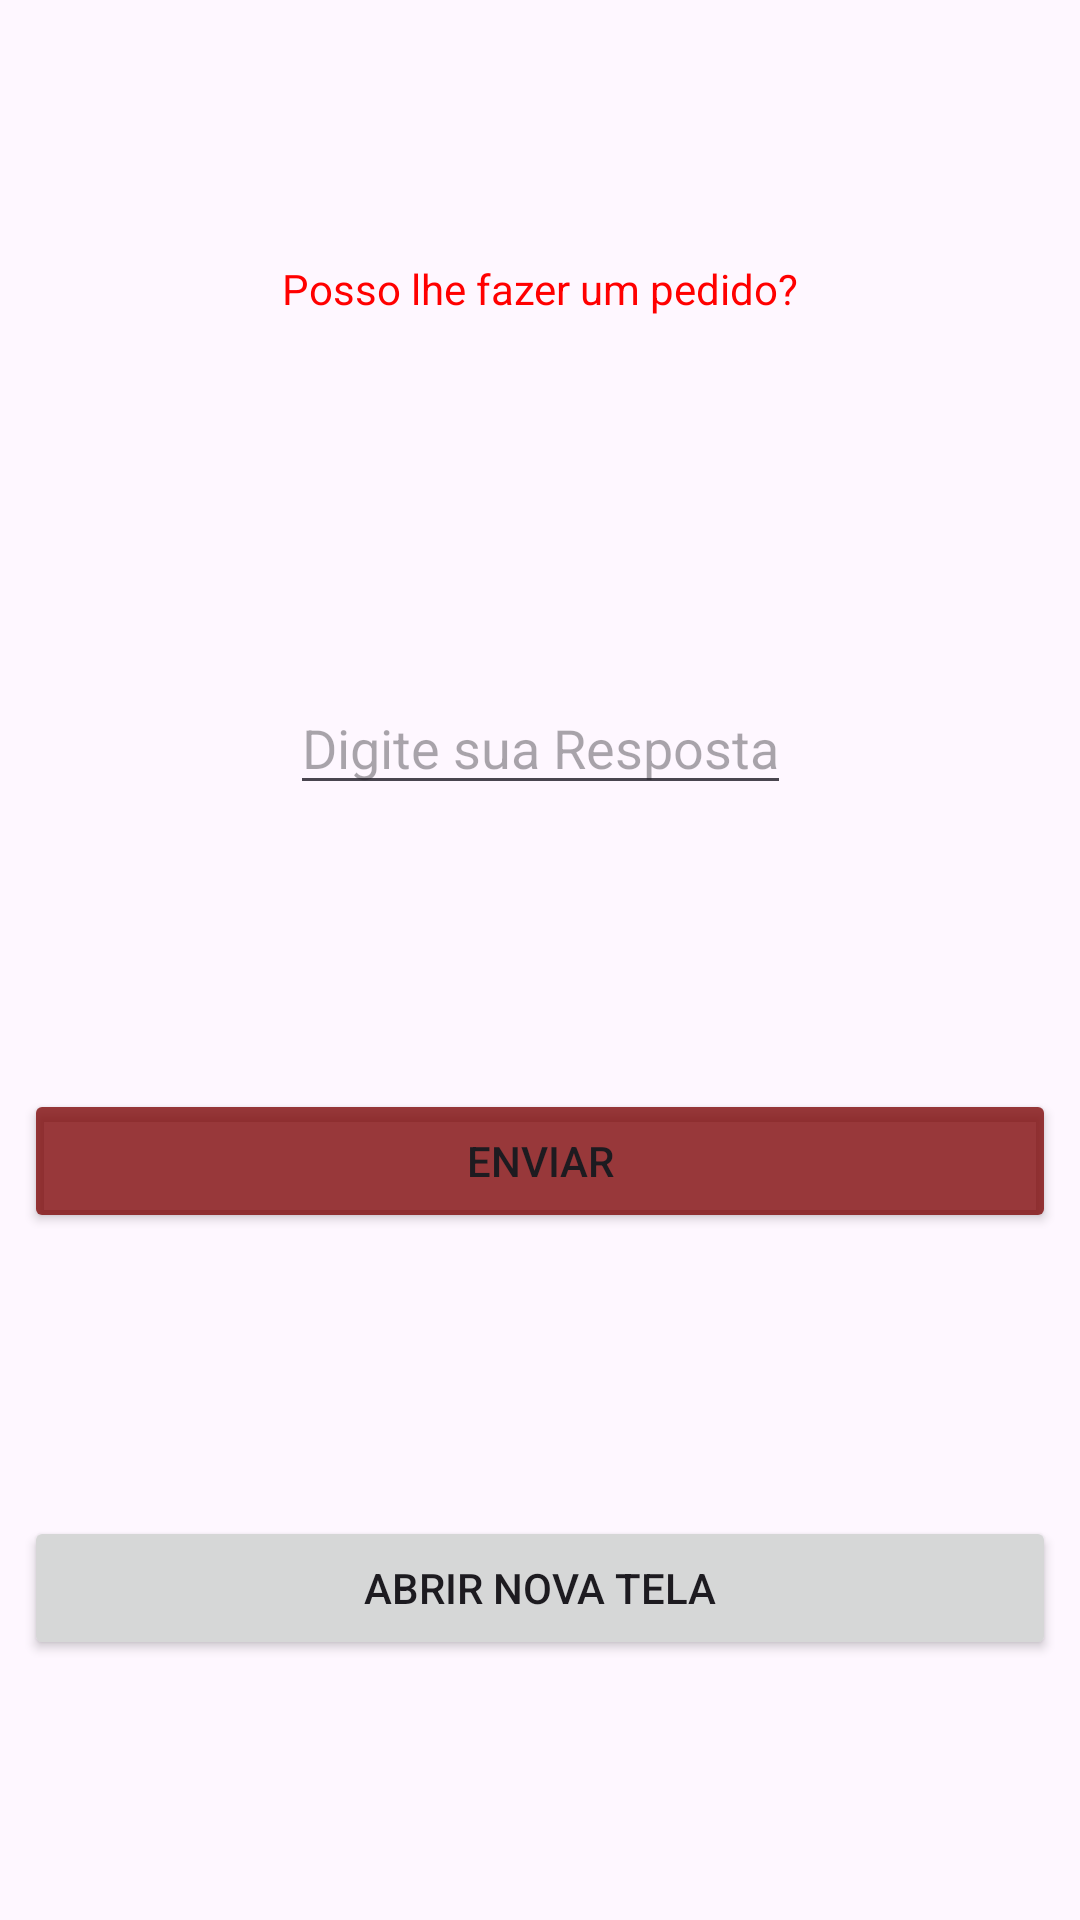

Reconstruct the res/layout file that produces this screen, plus the resources it refers to.
<!-- AndroidManifest.xml: application theme Theme.AndroidTeste -->
<!-- res/layout/activity_main.xml -->
<?xml version="1.0" encoding="utf-8"?>
<androidx.constraintlayout.widget.ConstraintLayout xmlns:android="http://schemas.android.com/apk/res/android"
    xmlns:app="http://schemas.android.com/apk/res-auto"
    xmlns:tools="http://schemas.android.com/tools"
    android:layout_width="match_parent"
    android:layout_height="match_parent"
    tools:context=".MainActivity">

    <TextView
        android:id="@+id/txt_result"
        android:layout_width="wrap_content"
        android:layout_height="wrap_content"
        android:layout_marginStart="8dp"
        android:layout_marginTop="8dp"
        android:layout_marginEnd="8dp"
        android:layout_marginBottom="35dp"
        android:text="Posso lhe fazer um pedido?"
        android:textColor="#ff00"
        app:layout_constraintBottom_toTopOf="@+id/edText"
        app:layout_constraintEnd_toEndOf="parent"
        app:layout_constraintStart_toStartOf="parent"
        app:layout_constraintTop_toTopOf="parent"
        tools:ignore="HardcodedText" />

    <EditText
        android:id="@+id/edText"
        android:layout_width="wrap_content"
        android:layout_height="wrap_content"
        android:layout_marginStart="8dp"
        android:layout_marginTop="8dp"
        android:layout_marginEnd="8dp"
        android:layout_marginBottom="8dp"
        android:hint="Digite sua Resposta"
        app:layout_constraintBottom_toTopOf="@+id/btn_enviar"
        app:layout_constraintEnd_toEndOf="parent"
        app:layout_constraintStart_toStartOf="parent"
        app:layout_constraintTop_toBottomOf="@+id/txt_result">

    </EditText>

    <Button
        android:id="@+id/btn_enviar"
        android:layout_width="0dp"
        android:layout_height="48dp"
        android:layout_marginStart="8dp"
        android:layout_marginTop="8dp"
        android:layout_marginEnd="8dp"
        android:layout_marginBottom="8dp"
        android:backgroundTint="#CD7F0B0B"
        android:text="Enviar"
        app:layout_constraintBottom_toTopOf="@+id/btnNovaTela"
        app:layout_constraintEnd_toEndOf="parent"
        app:layout_constraintStart_toStartOf="parent"
        app:layout_constraintTop_toBottomOf="@+id/edText"
        app:layout_constraintVertical_bias="1.50"
        tools:ignore="HardcodedText" />

    <Button
        android:id="@+id/btnNovaTela"
        android:layout_width="0dp"
        android:layout_height="48dp"
        android:layout_marginStart="8dp"
        android:layout_marginTop="8dp"
        android:layout_marginEnd="8dp"
        android:layout_marginBottom="8dp"
        android:text="Abrir Nova Tela"
        app:layout_constraintBottom_toBottomOf="parent"
        app:layout_constraintEnd_toEndOf="parent"
        app:layout_constraintHorizontal_bias="0.0"
        app:layout_constraintStart_toStartOf="parent"
        app:layout_constraintTop_toBottomOf="@+id/btn_enviar"
        app:layout_constraintVertical_bias="0.183" />

</androidx.constraintlayout.widget.ConstraintLayout>
<!-- resources referenced by this layout -->
<resources>
  <style name="Theme.AndroidTeste" parent="Base.Theme.AndroidTeste" />
  <style name="Base.Theme.AndroidTeste" parent="Theme.Material3.DayNight.NoActionBar">
          
          
      </style>
</resources>
